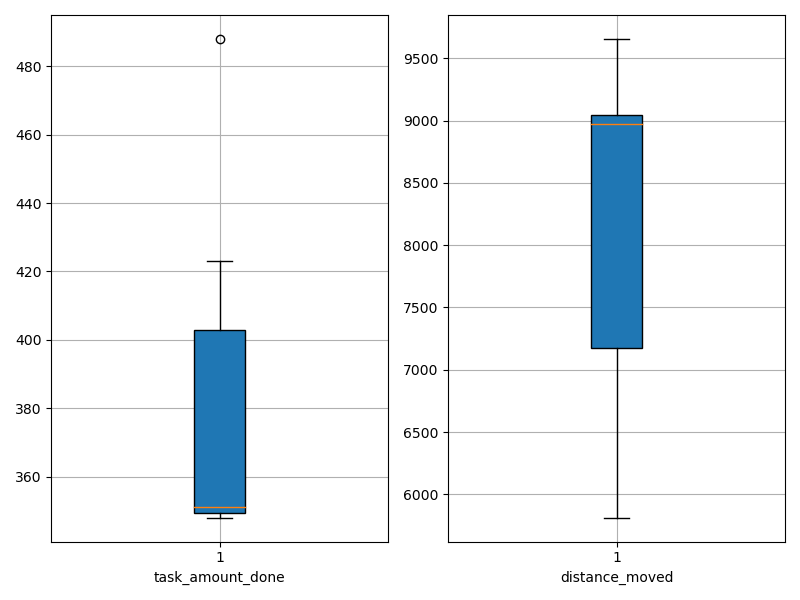

Source data for this figure (header and first rows):
agent_id, task_amount_done, distance_moved
0, 488.0, 8724
1, 349.0, 9023
2, 423.0, 9655
3, 352.0, 9560
4, 348.0, 9014
5, 351.0, 6654
6, 420.0, 6625
7, 350.0, 8925
8, 351.0, 9051
9, 348.0, 5813
